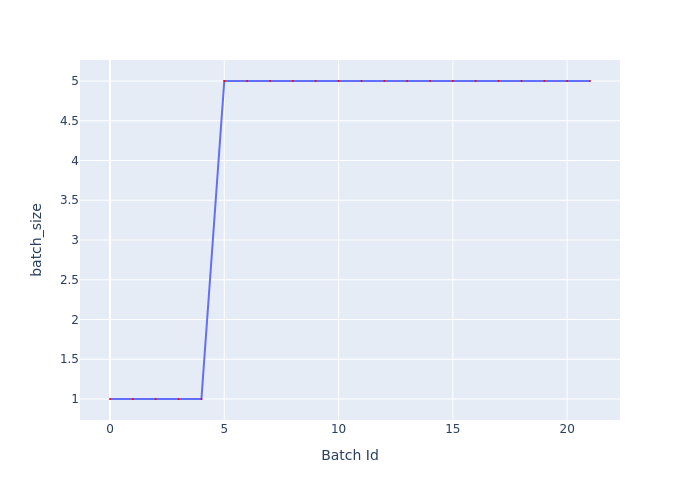

Data behind this chart, as committed beside it:
Batch Id, batch_size
0, 1
1, 1
2, 1
3, 1
4, 1
5, 5
6, 5
7, 5
8, 5
9, 5
10, 5
11, 5
12, 5
13, 5
14, 5
15, 5
16, 5
17, 5
18, 5
19, 5
20, 5
21, 5
